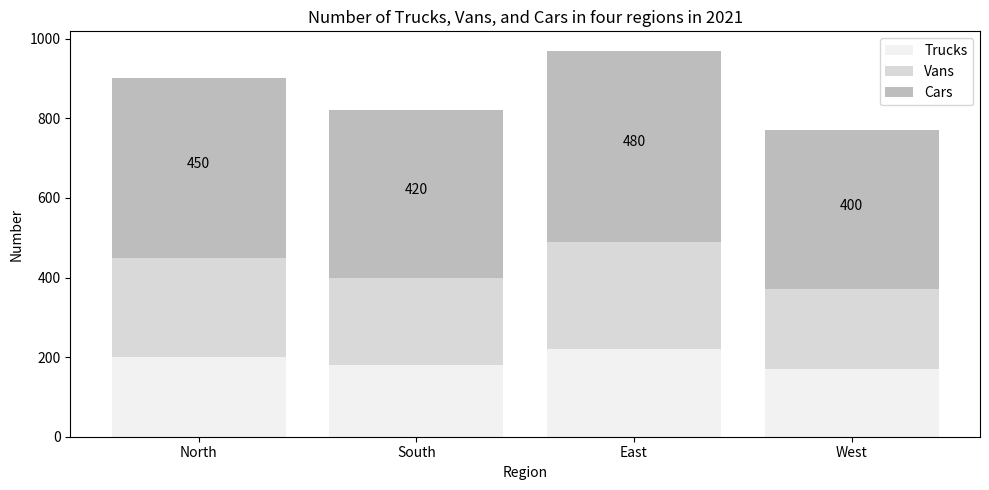

The script that saved this image: (Note: this script raises an exception after producing the figure.)

import matplotlib.pyplot as plt
import numpy as np

region = ['North', 'South', 'East', 'West']
trucks = np.array([200, 180, 220, 170])
vans = np.array([250, 220, 270, 200])
cars = np.array([450, 420, 480, 400])

fig = plt.figure(figsize=(10, 5))
ax = fig.add_subplot(111)
plt.bar(region, trucks, color='#f2f2f2', label='Trucks')
plt.bar(region, vans, bottom=trucks, color='#d9d9d9', label='Vans')
plt.bar(region, cars, bottom=trucks+vans, color='#bdbdbd', label='Cars')

plt.title('Number of Trucks, Vans, and Cars in four regions in 2021')
plt.xlabel('Region')
plt.ylabel('Number')
plt.legend()
for x, y, z in zip(region, trucks+vans, cars):
    ax.annotate(z, xy=(x, y+z/2), ha='center')

plt.xticks(region)
plt.tight_layout()
plt.savefig('Bar Chart/png/148.png')
plt.clf()
